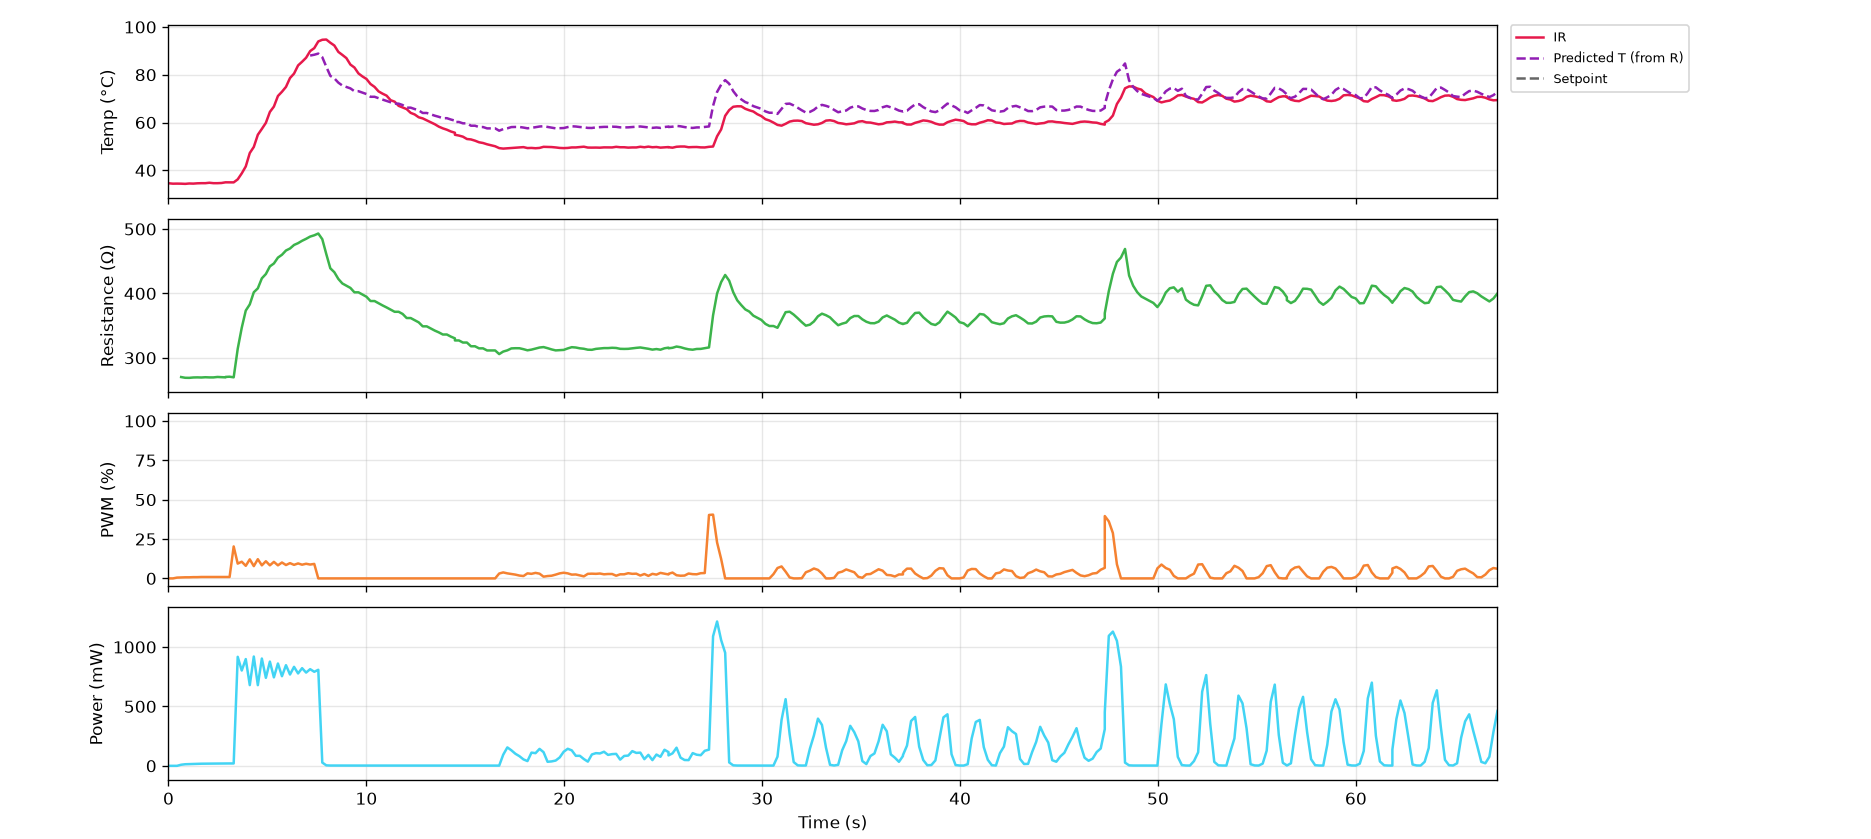

The file beside this chart, header and first rows:
serial_number, time_s, timestamp, ir_C, resistance_ohm, voltage_V, current_mA, power_mW, pwm_pct, pid_auto, pid_input
G5-3, 0.0, 2026-11-03T17:01:03, 34.55, nan, 0.0, 0.0, 0.0, 0.0, 0, 2
G5-3, 0.2, 2026-11-03T17:01:04, 34.4, nan, 0.0, 0.0, 0.0, 0.0, 0, 2
G5-3, 0.4, 2026-11-03T17:01:04, 34.42, nan, 0.0, 0.0, 0.0, 0.5, 1, 2
G5-3, 0.6, 2026-11-03T17:01:04, 34.4, 270.1, 1.584, 5.864, 9.289, 0.6, 1, 2
G5-3, 0.8, 2026-11-03T17:01:04, 34.32, 269, 1.896, 7.049, 13.36, 0.7, 1, 2
G5-3, 1.0, 2026-11-03T17:01:04, 34.47, 268.9, 1.984, 7.379, 14.64, 0.7, 1, 2
G5-3, 1.3, 2026-11-03T17:01:05, 34.42, 269.5, 2.072, 7.689, 15.93, 0.8, 1, 2
G5-3, 1.5, 2026-11-03T17:01:05, 34.55, 269.6, 2.136, 7.922, 16.92, 0.8, 1, 2
G5-3, 1.7, 2026-11-03T17:01:05, 34.6, 269.4, 2.192, 8.136, 17.83, 0.9, 1, 2
G5-3, 1.9, 2026-11-03T17:01:05, 34.6, 269.8, 2.232, 8.272, 18.46, 0.9, 1, 2
G5-3, 2.1, 2026-11-03T17:01:05, 34.78, 269.6, 2.256, 8.369, 18.88, 0.9, 1, 2
G5-3, 2.3, 2026-11-03T17:01:06, 34.6, 269.6, 2.256, 8.369, 18.88, 0.9, 1, 2
G5-3, 2.5, 2026-11-03T17:01:06, 34.6, 270.3, 2.288, 8.466, 19.37, 0.9, 1, 2
G5-3, 2.7, 2026-11-03T17:01:06, 34.68, 270, 2.296, 8.505, 19.53, 0.9, 1, 2
G5-3, 2.9, 2026-11-03T17:01:06, 34.96, 269.6, 2.288, 8.485, 19.41, 0.9, 1, 2
G5-3, 2.9, 2026-11-03T17:01:06, 34.96, 270.3, 2.32, 8.583, 19.91, 0.9, 1, 2
G5-3, 3.1, 2026-11-03T17:01:06, 34.96, 270.6, 2.328, 8.602, 20.02, 0.9, 1, 2
G5-3, 3.3, 2026-11-03T17:01:07, 34.94, 269.7, 2.32, 8.602, 19.96, 20.3, 1, 2
G5-3, 3.5, 2026-11-03T17:01:07, 36.2, 313.9, 16.97, 54.06, 917.3, 9.4, 1, 2
G5-3, 3.7, 2026-11-03T17:01:07, 38.7, 346.6, 16.67, 48.1, 801.9, 10.6, 1, 2
G5-3, 3.9, 2026-11-03T17:01:07, 41.61, 373.3, 18.31, 49.05, 898.2, 8.0, 1, 2
G5-3, 4.1, 2026-11-03T17:01:07, 47.22, 382.9, 16.13, 42.12, 679.3, 12.1, 1, 2
G5-3, 4.3, 2026-11-03T17:01:08, 49.77, 401.8, 19.22, 47.84, 919.8, 7.8, 1, 2
G5-3, 4.5, 2026-11-03T17:01:08, 54.87, 407.9, 16.64, 40.8, 678.8, 12.2, 1, 2
G5-3, 4.7, 2026-11-03T17:01:08, 57.32, 423.4, 19.55, 46.17, 902.8, 8.3, 1, 2
G5-3, 4.9, 2026-11-03T17:01:08, 59.87, 430.1, 17.85, 41.49, 740.6, 10.9, 1, 2
G5-3, 5.1, 2026-11-03T17:01:08, 64.43, 442, 19.69, 44.54, 877, 8.3, 1, 2
G5-3, 5.3, 2026-11-03T17:01:09, 66.67, 446.5, 18.23, 40.84, 744.5, 10.5, 1, 2
G5-3, 5.5, 2026-11-03T17:01:09, 71.1, 455.6, 19.81, 43.48, 861.2, 8.3, 1, 2
G5-3, 5.7, 2026-11-03T17:01:09, 72.88, 460, 18.62, 40.48, 754, 10.1, 1, 2
G5-3, 5.9, 2026-11-03T17:01:09, 74.92, 466.6, 19.88, 42.6, 846.9, 8.5, 1, 2
G5-3, 6.1, 2026-11-03T17:01:09, 78.62, 469.8, 19.0, 40.45, 768.5, 9.7, 1, 2
G5-3, 6.3, 2026-11-03T17:01:10, 80.48, 475.2, 19.9, 41.86, 832.9, 8.6, 1, 2
G5-3, 6.5, 2026-11-03T17:01:10, 83.91, 478.1, 19.28, 40.33, 777.6, 9.5, 1, 2
G5-3, 6.8, 2026-11-03T17:01:10, 85.45, 481.7, 19.9, 41.3, 821.7, 8.7, 1, 2
G5-3, 7.0, 2026-11-03T17:01:10, 87.13, 484.8, 19.5, 40.23, 784.7, 9.3, 1, 2
G5-3, 7.2, 2026-11-03T17:01:11, 89.91, 488.2, 19.93, 40.82, 813.4, 8.8, 1, 2
G5-3, 7.4, 2026-11-03T17:01:11, 91.14, 490.3, 19.7, 40.17, 791.3, 9.2, 1, 2
G5-3, 7.6, 2026-11-03T17:01:11, 93.95, 493, 19.96, 40.48, 808.1, 0.0, 1, 0
G5-3, 7.8, 2026-11-03T17:01:11, 94.65, 484.2, 3.648, 7.534, 27.48, 0.0, 1, 0
G5-3, 8.0, 2026-11-03T17:01:11, 94.75, 461.1, 1.352, 2.932, 3.964, 0.0, 1, 0
G5-3, 8.2, 2026-11-03T17:01:12, 93.41, 439, 1.04, 2.369, 2.464, 0.0, 1, 0
G5-3, 8.4, 2026-11-03T17:01:12, 92.25, 432.9, 0.992, 2.291, 2.273, 0.0, 1, 0
G5-3, 8.6, 2026-11-03T17:01:12, 89.57, 422.5, 0.968, 2.291, 2.218, 0.0, 1, 0
G5-3, 8.8, 2026-11-03T17:01:12, 88.31, 415.5, 0.96, 2.311, 2.218, 0.0, 1, 0
G5-3, 9.0, 2026-11-03T17:01:12, 86.97, 412.0, 0.952, 2.311, 2.2, 0.0, 1, 0
G5-3, 9.2, 2026-11-03T17:01:13, 84.27, 408.5, 0.944, 2.311, 2.181, 0.0, 1, 0
G5-3, 9.4, 2026-11-03T17:01:13, 83.03, 401.7, 0.936, 2.33, 2.181, 0.0, 1, 0
G5-3, 9.6, 2026-11-03T17:01:13, 80.56, 401.7, 0.936, 2.33, 2.181, 0.0, 1, 0
G5-3, 9.8, 2026-11-03T17:01:13, 79.29, 398.3, 0.928, 2.33, 2.162, 0.0, 1, 0
G5-3, 10.0, 2026-11-03T17:01:13, 78.24, 394.8, 0.92, 2.33, 2.144, 0.0, 1, 0
G5-3, 10.2, 2026-11-03T17:01:14, 76.13, 388.2, 0.912, 2.35, 2.143, 0.0, 1, 0
G5-3, 10.4, 2026-11-03T17:01:14, 74.92, 388.2, 0.912, 2.35, 2.143, 0.0, 1, 0
G5-3, 10.6, 2026-11-03T17:01:14, 73.04, 384.8, 0.904, 2.35, 2.124, 0.0, 1, 0
G5-3, 10.8, 2026-11-03T17:01:14, 72.08, 381.4, 0.896, 2.35, 2.105, 0.0, 1, 0
G5-3, 11.0, 2026-11-03T17:01:14, 71.26, 378.2, 0.896, 2.369, 2.123, 0.0, 1, 0
G5-3, 11.2, 2026-11-03T17:01:15, 69.35, 374.9, 0.888, 2.369, 2.104, 0.0, 1, 0
G5-3, 11.4, 2026-11-03T17:01:15, 68.73, 371.5, 0.88, 2.369, 2.085, 0.0, 1, 0
G5-3, 11.6, 2026-11-03T17:01:15, 66.98, 371.5, 0.88, 2.369, 2.085, 0.0, 1, 0
G5-3, 11.8, 2026-11-03T17:01:15, 66.29, 368.1, 0.872, 2.369, 2.066, 0.0, 1, 0
... 277 more rows
